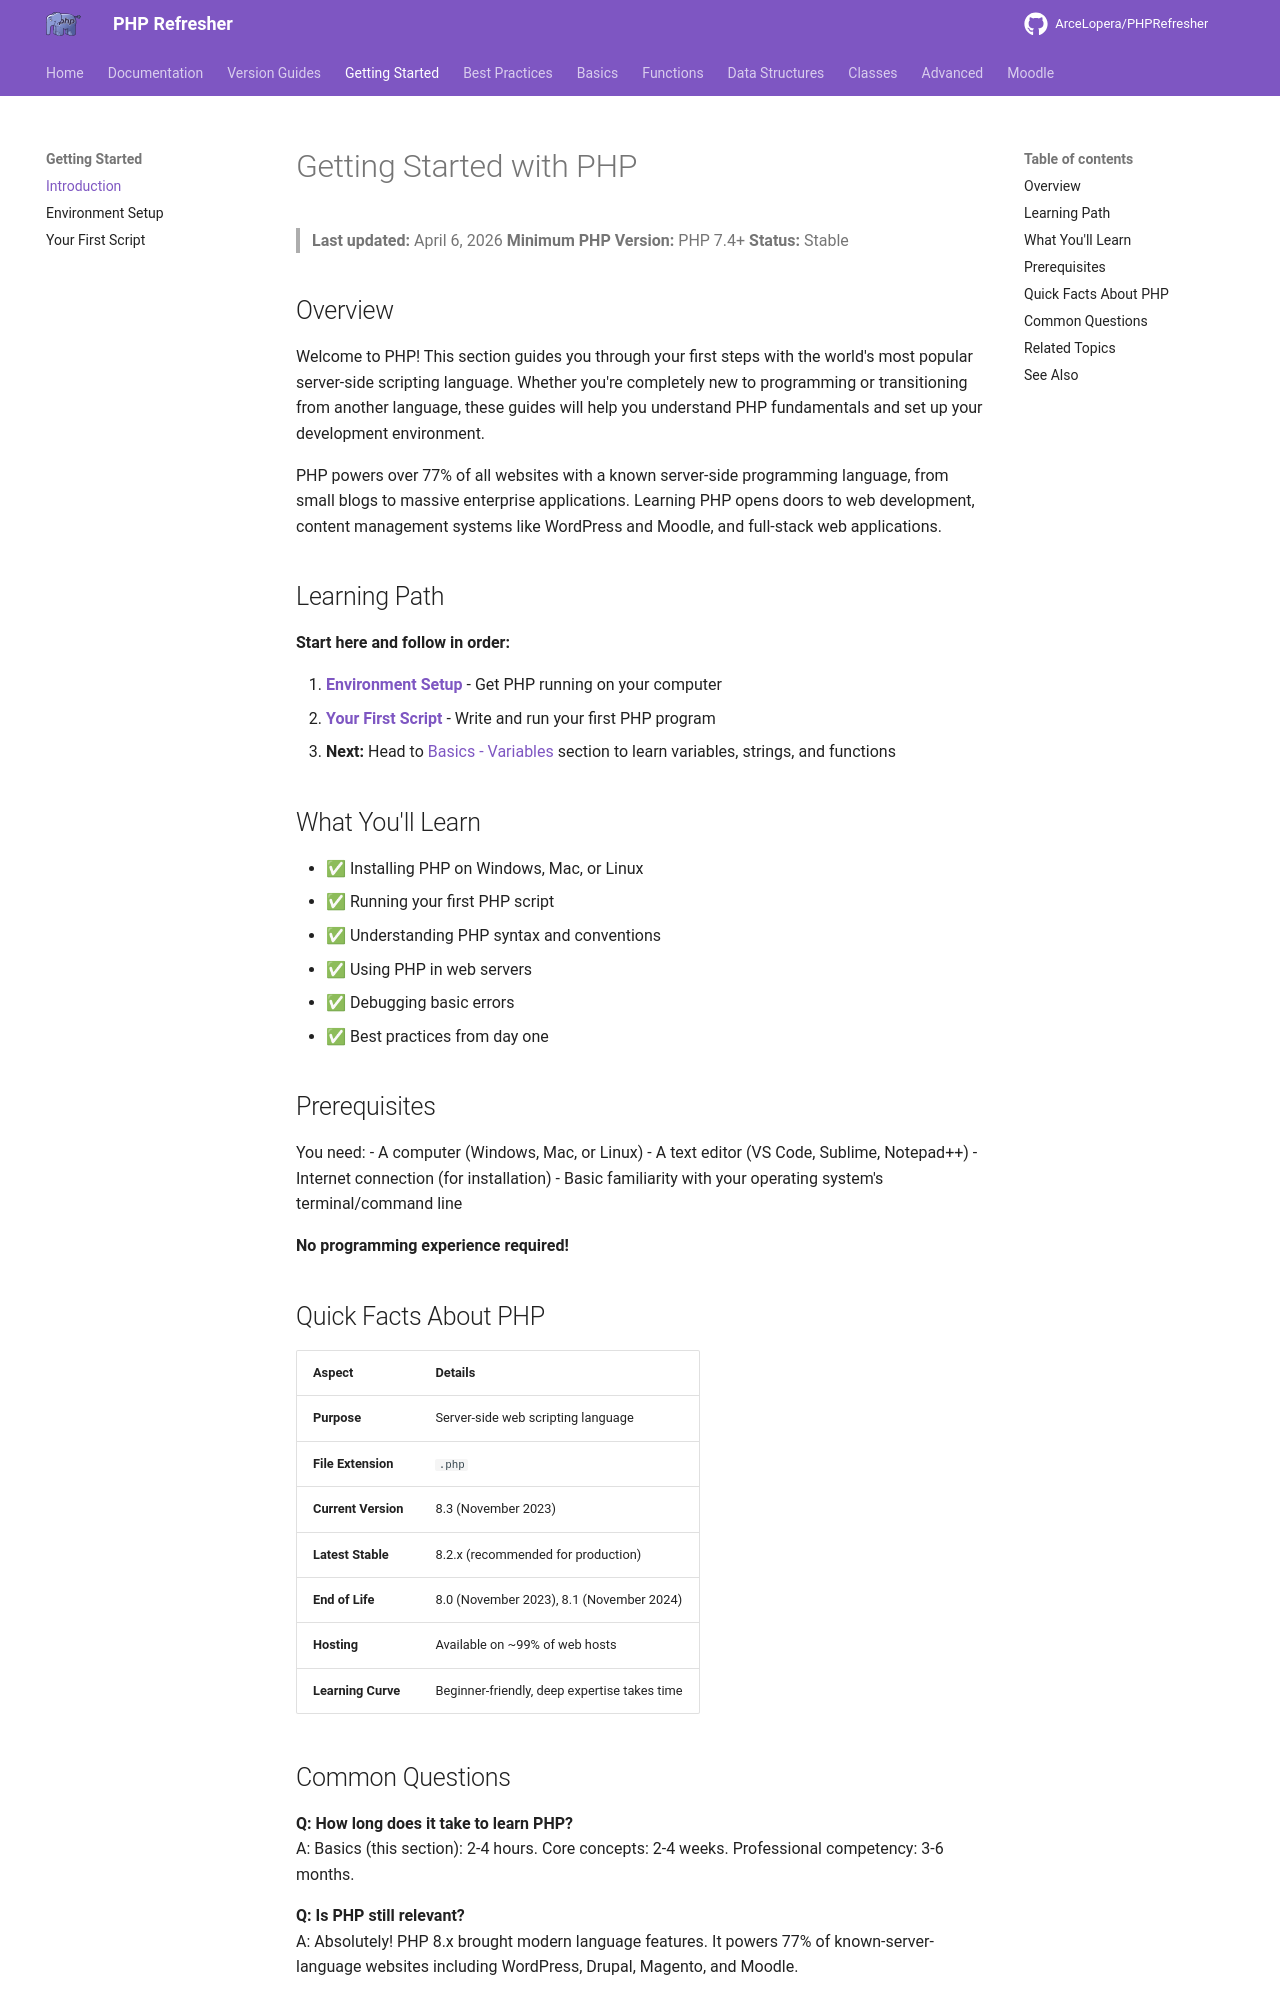

repository: ArceLopera/PHPRefresher · page: getting-started-index/index.html · generator: mkdocs

# Getting Started with PHP

> **Last updated:** April 6, 2026
> **Minimum PHP Version:** PHP 7.4+
> **Status:** Stable

## Overview

Welcome to PHP! This section guides you through your first steps with the world's most popular server-side scripting language. Whether you're completely new to programming or transitioning from another language, these guides will help you understand PHP fundamentals and set up your development environment.

PHP powers over 77% of all websites with a known server-side programming language, from small blogs to massive enterprise applications. Learning PHP opens doors to web development, content management systems like WordPress and Moodle, and full-stack web applications.

## Learning Path

**Start here and follow in order:**

1. **[Environment Setup](getting-started-setup.md)** - Get PHP running on your computer
2. **[Your First Script](getting-started-first-script.md)** - Write and run your first PHP program
3. **Next:** Head to [Basics - Variables](PR/phpVar1.md) section to learn variables, strings, and functions

## What You'll Learn

- ✅ Installing PHP on Windows, Mac, or Linux
- ✅ Running your first PHP script
- ✅ Understanding PHP syntax and conventions
- ✅ Using PHP in web servers
- ✅ Debugging basic errors
- ✅ Best practices from day one

## Prerequisites

You need:
- A computer (Windows, Mac, or Linux)
- A text editor (VS Code, Sublime, Notepad++)
- Internet connection (for installation)
- Basic familiarity with your operating system's terminal/command line

**No programming experience required!**

## Quick Facts About PHP

| Aspect | Details |
|--------|---------|
| **Purpose** | Server-side web scripting language |
| **File Extension** | `.php` |
| **Current Version** | 8.3 (November 2023) |
| **Latest Stable** | 8.2.x (recommended for production) |
| **End of Life** | 8.0 (November 2023), 8.1 (November 2024) |
| **Hosting** | Available on ~99% of web hosts |
| **Learning Curve** | Beginner-friendly, deep expertise takes time |
